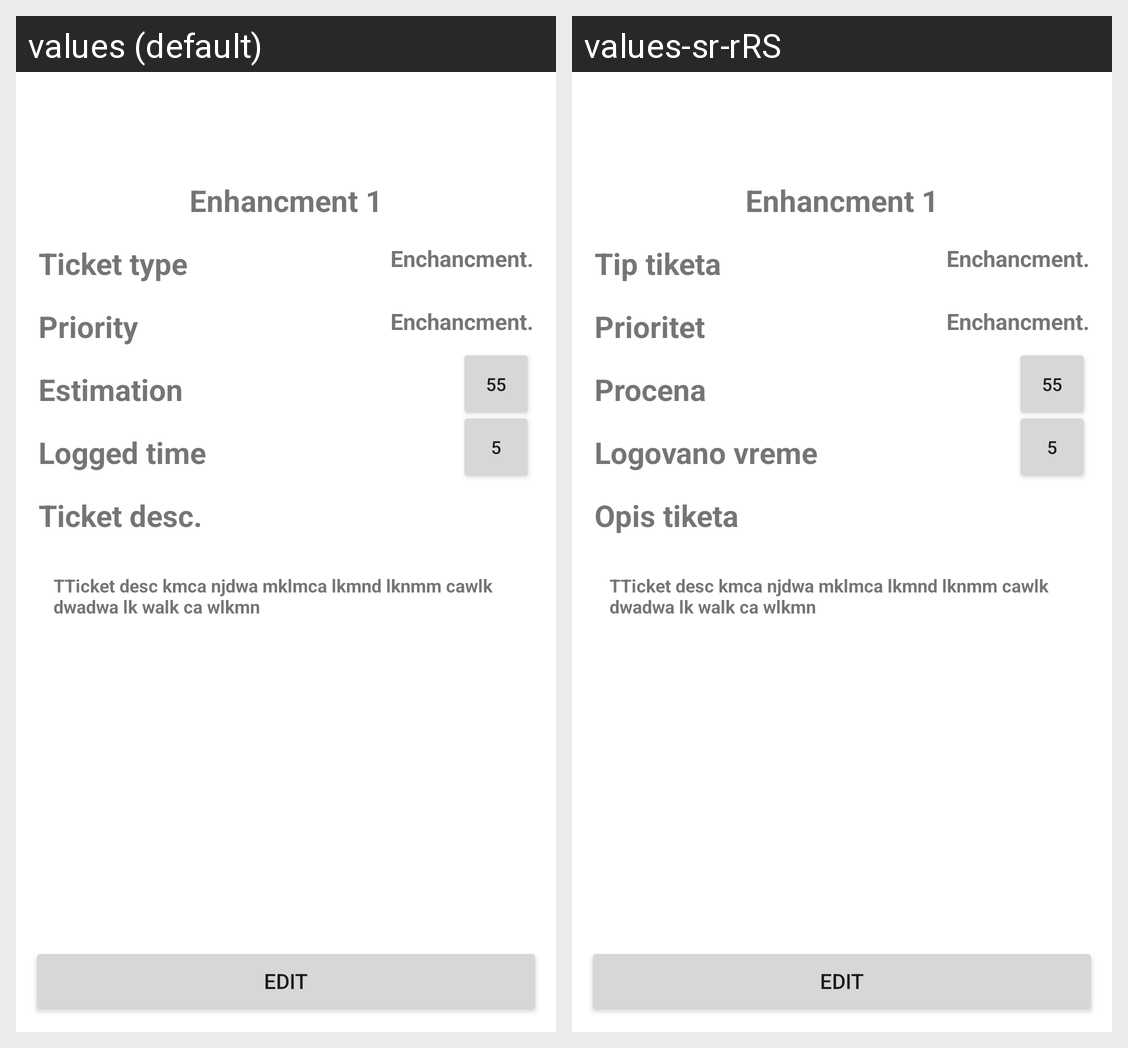

The Android screen above is rendered under two locales of the same app. Produce the string resources it draws, with the default and per-locale values.
Android screen res/layout/activity_details.xml rendered under 2 locales, left to right: values (default), values-sr-rRS. Device: Nexus 5 (rendered at 1080×1920; each locale shown at half size, 540×960, under a caption strip naming it); theme Theme.Projekat1.
Strings drawn on this screen, with the default value and each locale's value (text and hints the layout hard-codes, and strings that could not be matched under every locale, appear in the picture but are not listed):

ticket_type
  values: Ticket type
  values-sr-rRS: Tip tiketa

priority
  values: Priority
  values-sr-rRS: Prioritet

estimation
  values: Estimation
  values-sr-rRS: Procena

logged_time
  values: Logged time
  values-sr-rRS: Logovano vreme

ticket_desc
  values: Ticket desc.
  values-sr-rRS: Opis tiketa
